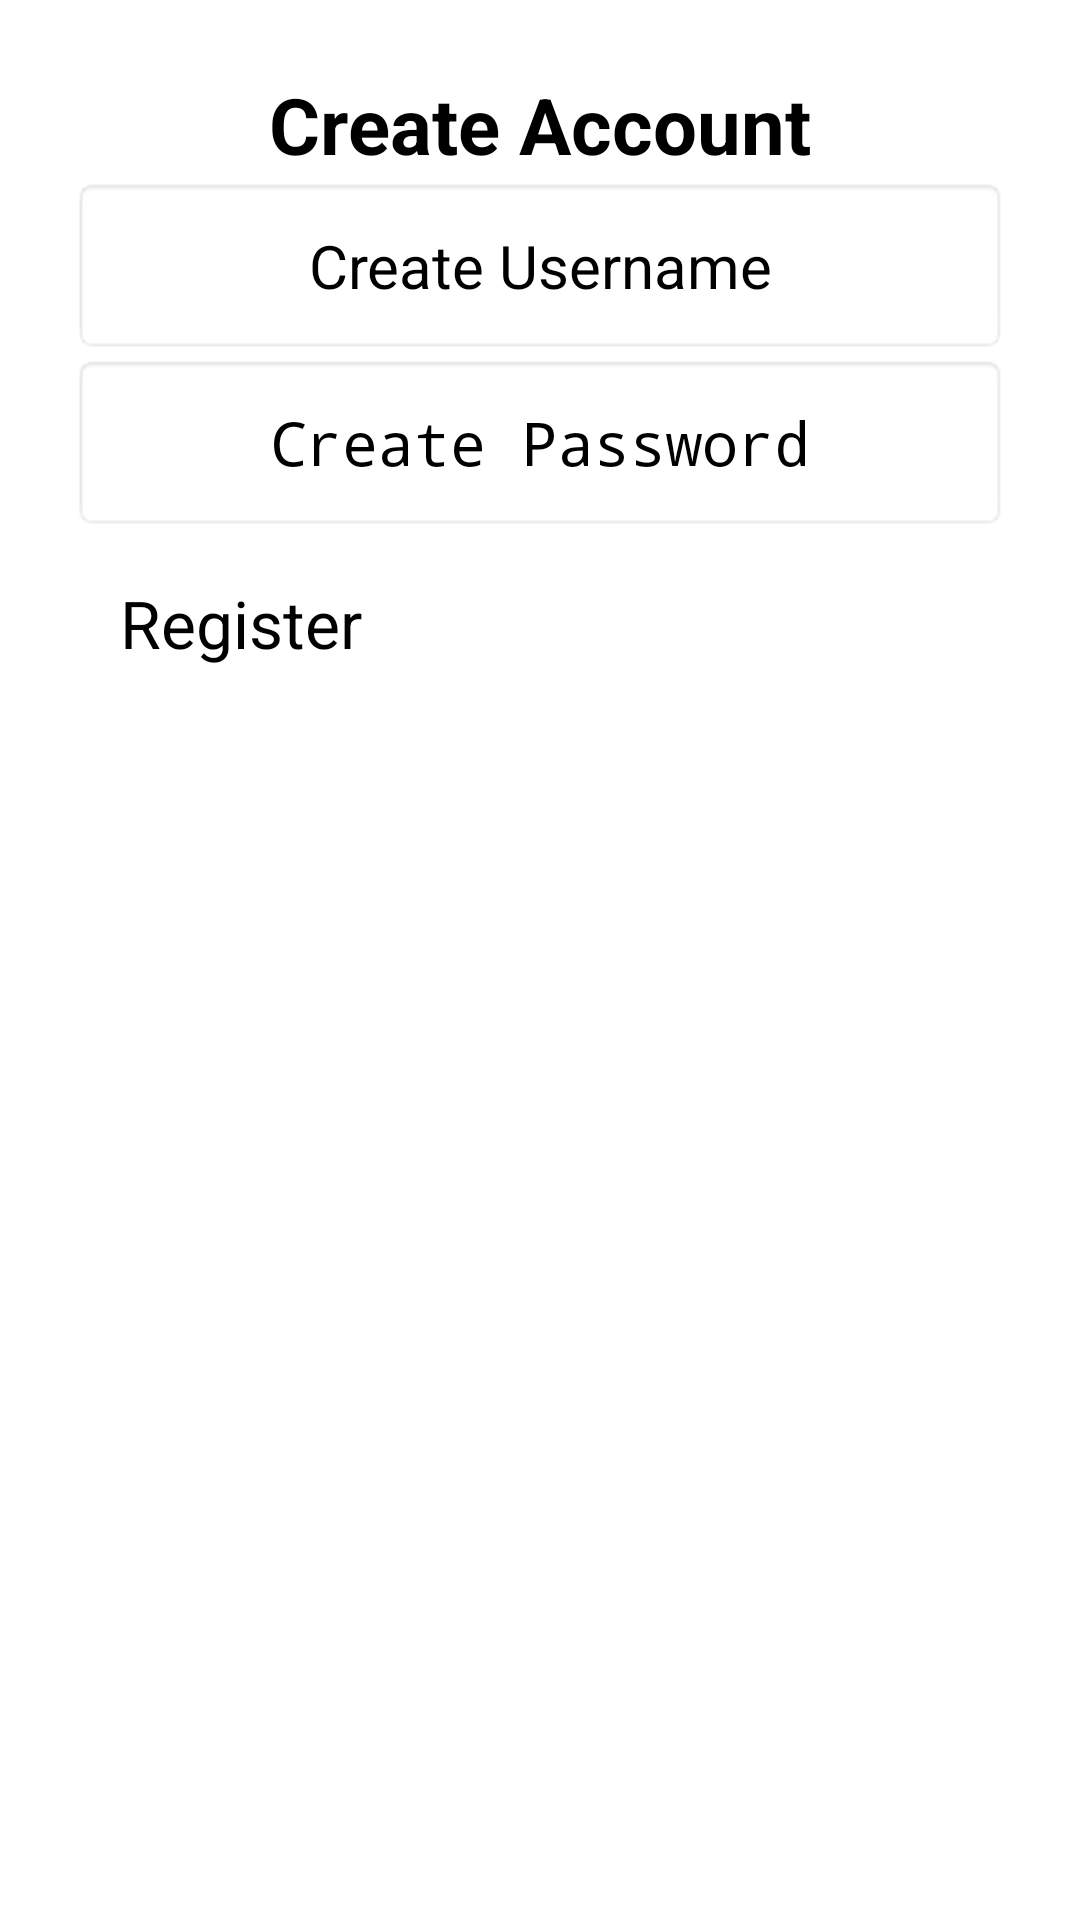

Write the Android layout XML for this screen, with the resource values it uses.
<!-- AndroidManifest.xml: application theme Theme.Project2 -->
<!-- res/layout/activity_register.xml -->
<?xml version="1.0" encoding="utf-8"?>
<androidx.constraintlayout.widget.ConstraintLayout
    xmlns:android="http://schemas.android.com/apk/res/android"
    xmlns:app="http://schemas.android.com/apk/res-auto"
    xmlns:tools="http://schemas.android.com/tools"
    android:id="@+id/main"
    android:layout_width="match_parent"
    android:layout_height="match_parent"
    tools:context=".RegisterActivity"
    android:padding="24dp">

    <TextView
        android:id="@+id/registerTitle"
        android:layout_width="0dp"
        android:layout_height="wrap_content"
        android:text="Create Account"
        android:textSize="26sp"
        android:textStyle="bold"
        android:gravity="center"
        android:layout_marginBottom="24dp"
        app:layout_constraintTop_toTopOf="parent"
        app:layout_constraintStart_toStartOf="parent"
        app:layout_constraintEnd_toEndOf="parent" />

    <EditText
        android:id="@+id/etRegUsername"
        android:layout_width="0dp"
        android:layout_height="wrap_content"
        android:hint="Create Username"
        android:textSize="20sp"
        android:gravity="center"
        android:padding="16dp"
        android:background="@android:drawable/editbox_background"
        android:layout_marginBottom="16dp"
        app:layout_constraintTop_toBottomOf="@id/registerTitle"
        app:layout_constraintStart_toStartOf="parent"
        app:layout_constraintEnd_toEndOf="parent" />

    <EditText
        android:id="@+id/etRegPassword"
        android:layout_width="0dp"
        android:layout_height="wrap_content"
        android:hint="Create Password"
        android:inputType="textPassword"
        android:textSize="20sp"
        android:gravity="center"
        android:padding="16dp"
        android:background="@android:drawable/editbox_background"
        android:layout_marginBottom="24dp"
        app:layout_constraintTop_toBottomOf="@id/etRegUsername"
        app:layout_constraintStart_toStartOf="parent"
        app:layout_constraintEnd_toEndOf="parent" />

    <Button
        android:id="@+id/btnRegister"
        android:layout_width="0dp"
        android:layout_height="wrap_content"
        android:text="Register"
        android:textSize="22sp"
        android:padding="16dp"
        app:layout_constraintTop_toBottomOf="@id/etRegPassword"
        app:layout_constraintStart_toStartOf="parent"
        app:layout_constraintEnd_toEndOf="parent" />

</androidx.constraintlayout.widget.ConstraintLayout>
<!-- resources referenced by this layout -->
<resources>
  <style name="Theme.Project2" parent="Theme.Material3.DayNight.NoActionBar" />
</resources>
